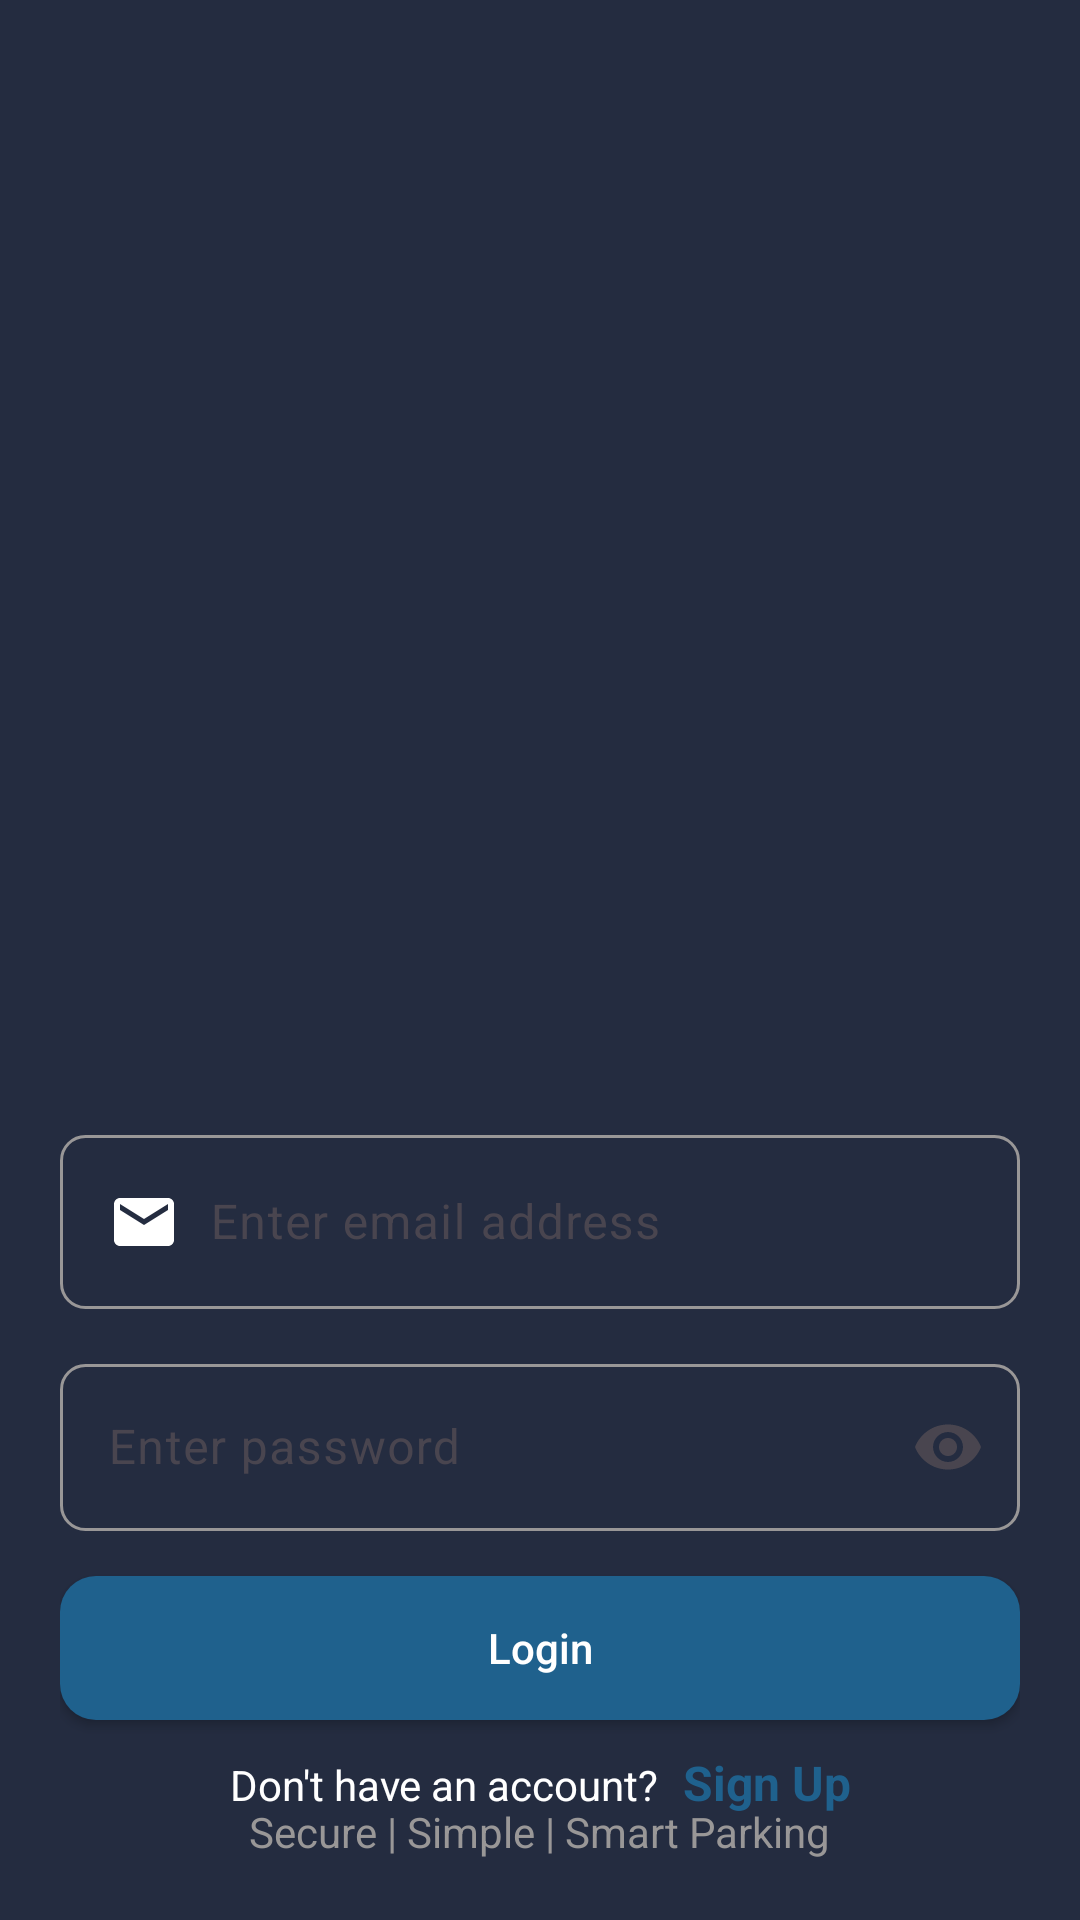

Here is an Android app screen rendered from its layout file. Give the layout XML and the strings, colors and styles it references.
<!-- AndroidManifest.xml: application theme Theme.CarParkingSystem -->
<!-- res/layout/activity_login.xml -->
<?xml version="1.0" encoding="utf-8"?>
<androidx.constraintlayout.widget.ConstraintLayout xmlns:android="http://schemas.android.com/apk/res/android"
    xmlns:app="http://schemas.android.com/apk/res-auto"
    xmlns:tools="http://schemas.android.com/tools"
    android:id="@+id/main"
    android:layout_width="match_parent"
    android:layout_height="match_parent"
    android:padding="20dp"
    tools:context=".screens.LoginActivity">

    <ImageView
        android:id="@+id/imageView"
        android:layout_width="200dp"
        android:layout_height="200dp"
        android:layout_marginTop="150dp"
        android:contentDescription="@string/logo_desc"
        android:src="@drawable/logo"
        app:layout_constraintEnd_toEndOf="parent"
        app:layout_constraintStart_toStartOf="parent"
        app:layout_constraintTop_toTopOf="parent" />

    <com.google.android.material.textfield.TextInputLayout
        android:id="@+id/textField"
        android:layout_width="match_parent"
        android:layout_height="wrap_content"
        android:hint="@string/enter_email_address"
        app:boxStrokeColor="@color/white"
        app:boxStrokeErrorColor="@color/white"
        app:hintTextAppearance="@style/CustomHintStyle"
        app:hintTextColor="@color/white"
        app:layout_constraintEnd_toEndOf="parent"
        app:layout_constraintStart_toStartOf="parent"
        app:layout_constraintTop_toBottomOf="@+id/imageView">

        <com.google.android.material.textfield.TextInputEditText
            android:id="@+id/emailView"
            android:layout_width="match_parent"
            android:layout_height="wrap_content"
            android:background="@drawable/et_bg"
            android:drawableStart="@drawable/ic_email"
            android:drawablePadding="10dp"
            android:inputType="textEmailAddress"
            android:paddingEnd="10dp"
            android:singleLine="true"
            android:textColor="@color/white"
            android:textColorHint="@color/white"
            tools:ignore="RtlSymmetry" />

    </com.google.android.material.textfield.TextInputLayout>

    <com.google.android.material.textfield.TextInputLayout
        android:id="@+id/textField1"
        android:layout_width="match_parent"
        android:layout_height="wrap_content"
        android:layout_marginTop="10dp"
        android:hint="@string/enter_password"
        app:boxStrokeColor="@color/white"
        app:boxStrokeErrorColor="@color/white"
        app:endIconMode="password_toggle"
        app:hintTextAppearance="@style/CustomHintStyle"
        app:hintTextColor="@color/white"
        app:layout_constraintEnd_toEndOf="parent"
        app:layout_constraintStart_toStartOf="parent"
        app:layout_constraintTop_toBottomOf="@+id/textField">

        <com.google.android.material.textfield.TextInputEditText
            android:id="@+id/passwordView"
            android:layout_width="match_parent"
            android:layout_height="wrap_content"
            android:background="@drawable/et_bg"
            android:drawableStart="@drawable/ic_pass"
            android:drawablePadding="10dp"
            android:inputType="textPassword"
            android:paddingEnd="10dp"
            android:singleLine="true"
            android:textColor="@color/white"
            tools:ignore="RtlSymmetry" />

    </com.google.android.material.textfield.TextInputLayout>

    <androidx.appcompat.widget.AppCompatButton
        android:id="@+id/loginBtn"
        android:layout_width="0dp"
        android:layout_height="wrap_content"
        android:layout_marginTop="15dp"
        android:background="@drawable/button_bg"
        android:padding="12dp"
        android:text="@string/login"
        android:textAllCaps="false"
        android:textColor="#ffffff"
        app:layout_constraintEnd_toEndOf="@+id/textField1"
        app:layout_constraintStart_toStartOf="@+id/textField1"
        app:layout_constraintTop_toBottomOf="@+id/textField1" />


    <LinearLayout
        android:layout_width="wrap_content"
        android:layout_height="wrap_content"
        android:layout_marginTop="10dp"
        android:orientation="horizontal"
        app:layout_constraintEnd_toEndOf="@+id/loginBtn"
        app:layout_constraintStart_toStartOf="@+id/loginBtn"
        app:layout_constraintTop_toBottomOf="@+id/loginBtn">

        <TextView
            android:layout_width="wrap_content"
            android:layout_height="wrap_content"
            android:text="@string/don_t_have_an_account"
            android:textColor="@color/white"
            android:textSize="14sp" />

        <TextView
            android:id="@+id/tvSignup"
            android:layout_width="wrap_content"
            android:layout_height="wrap_content"
            android:layout_marginStart="8dp"
            android:text="@string/signup"
            android:textColor="@color/blue_color"
            android:textSize="16sp"
            android:textStyle="bold" />
    </LinearLayout>

    <TextView
        android:layout_width="wrap_content"
        android:layout_height="wrap_content"
        android:text="@string/punch_line"
        android:textColor="@color/gray_color"
        app:layout_constraintBottom_toBottomOf="parent"
        app:layout_constraintEnd_toEndOf="parent"
        app:layout_constraintStart_toStartOf="parent" />

</androidx.constraintlayout.widget.ConstraintLayout>
<!-- resources referenced by this layout -->
<resources>
  <color name="blue_color">#1f618d</color>
  <color name="gray_color">#999797</color>
  <color name="white">#FFFFFFFF</color>
  <!-- drawable button_bg (drawable) -->
  <?xml version="1.0" encoding="utf-8"?>
  <selector xmlns:android="http://schemas.android.com/apk/res/android">
  
      
      <item android:state_enabled="false">
          <shape android:shape="rectangle">
              <solid android:color="@color/gray_color" /> 
              <corners android:radius="12dp" />
          </shape>
      </item>
  
      
      <item android:state_pressed="true">
          <shape android:shape="rectangle">
              <solid android:color="@color/light_blue" /> 
              <corners android:radius="12dp" />
          </shape>
      </item>
  
      
      <item>
          <shape android:shape="rectangle">
              <solid android:color="@color/blue_color" /> 
              <corners android:radius="12dp" />
          </shape>
      </item>
  
  </selector>
  <!-- drawable et_bg (drawable) -->
  <?xml version="1.0" encoding="utf-8"?>
  <shape xmlns:android="http://schemas.android.com/apk/res/android"
      android:shape="rectangle">
  
      <solid android:color="@android:color/transparent" />
  
      <corners android:radius="8dp" />
  
  
  
  
  
  
      <stroke
          android:width="1dp"
          android:color="@color/gray_color" />
  </shape>
  <!-- drawable ic_email (drawable) -->
  <vector xmlns:android="http://schemas.android.com/apk/res/android"
      android:width="24dp"
      android:height="24dp"
      android:tint="#ffffff"
      android:viewportWidth="24"
      android:viewportHeight="24">
  
      <path
          android:fillColor="@android:color/white"
          android:pathData="M20,4L4,4c-1.1,0 -1.99,0.9 -1.99,2L2,18c0,1.1 0.9,2 2,2h16c1.1,0 2,-0.9 2,-2L22,6c0,-1.1 -0.9,-2 -2,-2zM20,8l-8,5 -8,-5L4,6l8,5 8,-5v2z" />
  
  </vector>
  <string name="don_t_have_an_account">Don\'t have an account?</string>
  <string name="enter_email_address">Enter email address</string>
  <string name="enter_password">Enter password</string>
  <string name="login">Login</string>
  <string name="logo_desc">logo</string>
  <string name="punch_line">Secure | Simple | Smart Parking</string>
  <string name="signup">Sign Up</string>
  <style name="CustomHintStyle" parent="TextAppearance.MaterialComponents.Caption">
          <item name="android:background">@color/black</item>
          <item name="android:textColor">@color/white</item>
          <item name="android:textSize">18sp</item>
      </style>
  <style name="Theme.CarParkingSystem" parent="Base.Theme.CarParkingSystem" />
  <color name="light_blue">#2980b9</color>
  <color name="black">#FF000000</color>
  <style name="Base.Theme.CarParkingSystem" parent="Theme.Material3.DayNight.NoActionBar">
           <item name="colorPrimary">@color/bg_color</item>
          <item name="android:colorSecondary" tools:ignore="NewApi">@color/bg_color</item>
          <item name="colorAccent">@color/gray_color</item>
          <item name="android:windowBackground">@color/bg_color</item>
      </style>
  <color name="bg_color">#242c40</color>
</resources>
